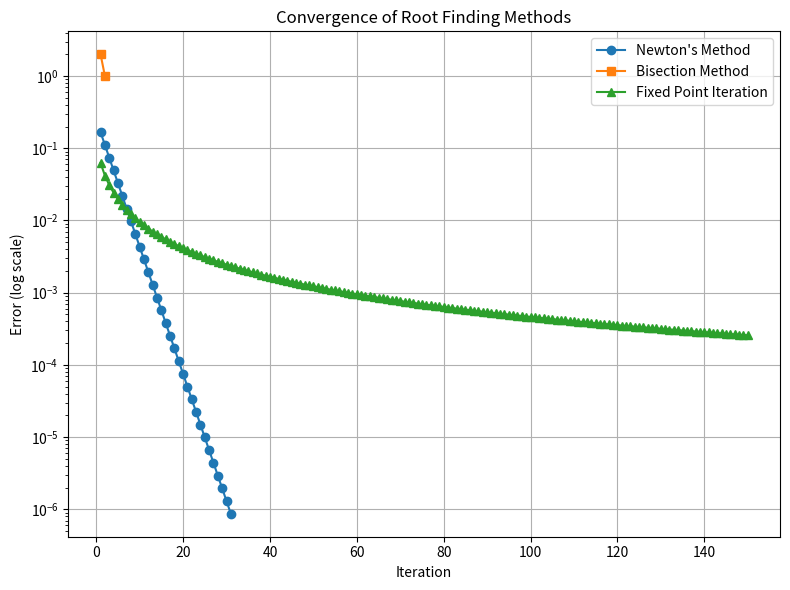

Here is the Python script that generated this plot:
import numpy as np
import datetime
import matplotlib.pyplot as plt

def f(x):
    return (x - 1)**3

def df(x):
    return 3*(x-1)**2

def bijection(a, b, tolerance, max_iterations):
    test_mode = 1
    if f(a) * f(b) >= 0:
        print("You have not assumed right a and b")
        return
    c = a
    tracked_intervalues = []

    # --- Error tracker ---
    errors_documented = []
    for i in range(max_iterations):
        c = (a + b) / 2
        error = abs(b - a) / 2
        errors_documented.append(error)
        if error < tolerance or f(c) == 0:
            break
        if f(a) * f(c) < 0:
            b = c
        else:
            a = c

    # --- Root tracker ---
    while (b - a) >= 0.01:
        # Find middle point
        c = (a + b) / 2
        # Check if middle point is root
        if f(c) == 0.0:
            break
        # Decide the side to repeat the steps
        if f(c) * f(a) < 0:
            b = c
            if test_mode == 1:
                tracked_intervalues.append(b)
        else:
            a = c
            if test_mode == 1:
                tracked_intervalues.append(a)

    cycle = len(tracked_intervalues)
    # Return
    return c, cycle, tracked_intervalues, errors_documented

def newtons_algo(f, df, x_0, tolerance, max_iterations, diagnostic_mode):
    x = x_0
    errors_tracked = []
    if diagnostic_mode == 1:
        if len(errors_tracked) > 0:
            print(f"-------\nErrors accumulated: {len(errors_tracked)}")
            print(">-<")
            for error in range(len(errors_tracked)):
                print(f"Error {error + 1}: {errors_tracked[error]}")
            print(">-<\n-------")

    for i in range(max_iterations):
        updated_x = x - f(x) / df(x)
        error_found = abs(updated_x - x)
        errors_tracked.append(error_found)
        # -> Breaker <-
        if error_found < tolerance:
            break
        x = updated_x

    return errors_tracked

def fixed_point_iteration(x0, tolerance, alpha, iterations_cnt):
    x = x0
    iterations = []
    values = []
    errors = []
    for elements in range(iterations_cnt):
        x_next = x - alpha * f(x)
        error_tracked = abs(x_next - x)
        # --- List updating ---
        errors.append(error_tracked)
        iterations.append(elements)
        values.append(x)
        # --- End stage ---
        if abs(x_next - x) < tolerance:
            return x_next, elements + 1, iterations, values, errors
        x = x_next
    # --- Failsafe ---
    print("Failure to converge")
    return None, iterations_cnt, iterations, values, errors

# - Behavior mods -
diagnostic_mode = 0

# Testing platform deployment
x_0 = 0.5
a = -2
b = 2
alpha = 0.5
tolerance = 1e-6
iteration = 150

# Newtons algo, bisection, fixed point
start_time = datetime.datetime.now()
print("----")
newton_errors_identified = newtons_algo(f, df, x_0, tolerance, max_iterations=iteration, diagnostic_mode=diagnostic_mode)
print("Newtons algorithm")
print(f"Newtons algo errors tracked:\n{newton_errors_identified}")
print("----")
c, cycles, tracked_intervals, bijection_errors = bijection(a, b, tolerance, max_iterations=iteration)
print("Bijection algorithm")
print(f"c: {c}\nCycles: {cycles}\nIntervals: {tracked_intervals}")
print("----")
x, element_count, iterations, values, errors = fixed_point_iteration(x0=x_0, tolerance=tolerance, iterations_cnt=iteration, alpha=alpha)
print("Fixed point iteration")
print(f"x:\n{x}")
print(f"Element count:\n{element_count}")
print(f"Iterations:\n{iterations}")
print(f"Values:\n{values}")
print(f"Errors:\n{errors}")
print("----")
end_time = datetime.datetime.now() - start_time
print(f"Processing time: {end_time}")

# --- Charting process ---
plt.figure(figsize=(8, 6))
plt.plot(range(1, len(newton_errors_identified) + 1), newton_errors_identified, label="Newton's Method", marker='o')
plt.plot(range(1, len(bijection_errors) + 1), bijection_errors, label="Bisection Method", marker='s')
plt.plot(range(1, len(errors) + 1), errors, label="Fixed Point Iteration", marker='^')
plt.yscale('log')
plt.xlabel("Iteration")
plt.ylabel("Error (log scale)")
plt.title("Convergence of Root Finding Methods")
plt.legend()
plt.tight_layout()
plt.grid()
plt.show()
plt.close()
